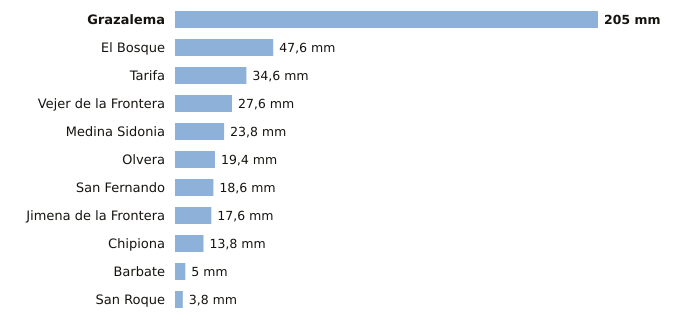

Values plotted in this chart, from the file beside it:
estacion, provincia, indicativo, mm_6_dias_anteriores, mm_hoy, mm_7_dias, horas_de_hoy
Grazalema, Cádiz, 5911X, 205.0, 0.0, 205.0, 3
El Bosque, Cádiz, 5941X, 47.6, 0.0, 47.6, 2
Tarifa, Cádiz, 6001, 34.6, 0.0, 34.6, 3
Vejer de la Frontera, Cádiz, 5995B, 27.6, 0.0, 27.6, 3
Medina Sidonia, Cádiz, 5983X, 23.8, 0.0, 23.8, 2
Olvera, Cádiz, 5919X, 19.4, 0.0, 19.4, 2
San Fernando, Cádiz, 5972Y, 18.6, 0.0, 18.6, 3
Jimena de la Frontera, Cádiz, 6042I, 17.6, 0.0, 17.6, 2
Chipiona, Cádiz, 5906X, 13.8, 0.0, 13.8, 2
Barbate, Cádiz, 5996B, 5.0, 0.0, 5.0, 2
San Roque, Cádiz, 6056X, 3.8, 0.0, 3.8, 2
